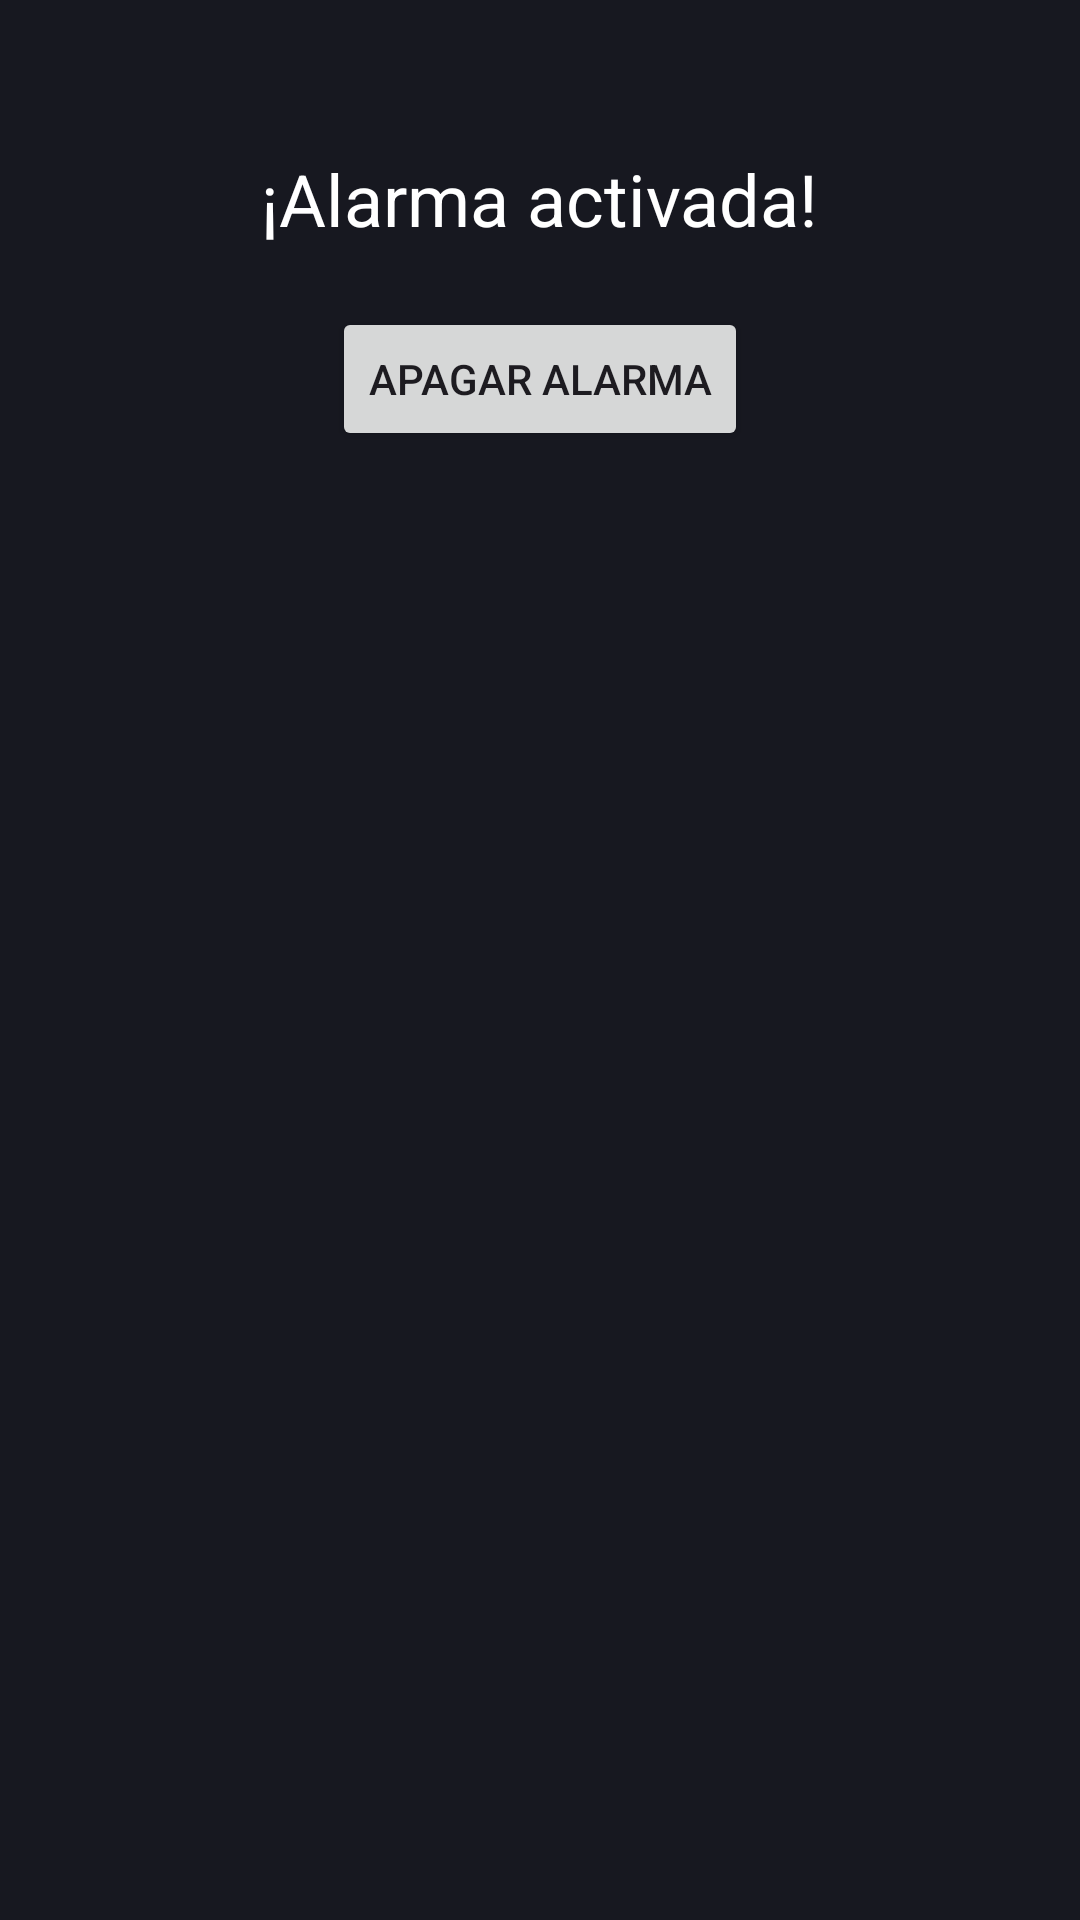

This screen was rendered from an Android layout file. Write that file and the resources it references.
<!-- AndroidManifest.xml: application theme Theme.DynamicRiseUp -->
<!-- res/layout/fragment_alarm_end.xml -->
<RelativeLayout xmlns:android="http://schemas.android.com/apk/res/android"
    android:layout_width="match_parent"
    android:layout_height="match_parent"
    android:background="@color/background_color">

    <TextView
        android:id="@+id/alarm_message"
        android:layout_width="wrap_content"
        android:layout_height="wrap_content"
        android:text="¡Alarma activada!"
        android:textColor="@color/background_color_contrast"
        android:textSize="24sp"
        android:layout_centerHorizontal="true"
        android:layout_marginTop="50dp" />

    <Button
        android:id="@+id/stop_alarm_button"
        android:layout_width="wrap_content"
        android:layout_height="wrap_content"
        android:text="Apagar Alarma"
        android:layout_below="@id/alarm_message"
        android:layout_centerHorizontal="true"
        android:layout_marginTop="20dp" />
</RelativeLayout>
<!-- resources referenced by this layout -->
<resources>
  <color name="background_color">#171820</color>
  <color name="background_color_contrast">#FFFFFF</color>
  <style name="Theme.DynamicRiseUp" parent="Base.Theme.DynamicRiseUp" />
  <style name="Base.Theme.DynamicRiseUp" parent="Theme.Material3.DayNight.NoActionBar">
          
          
      </style>
</resources>
